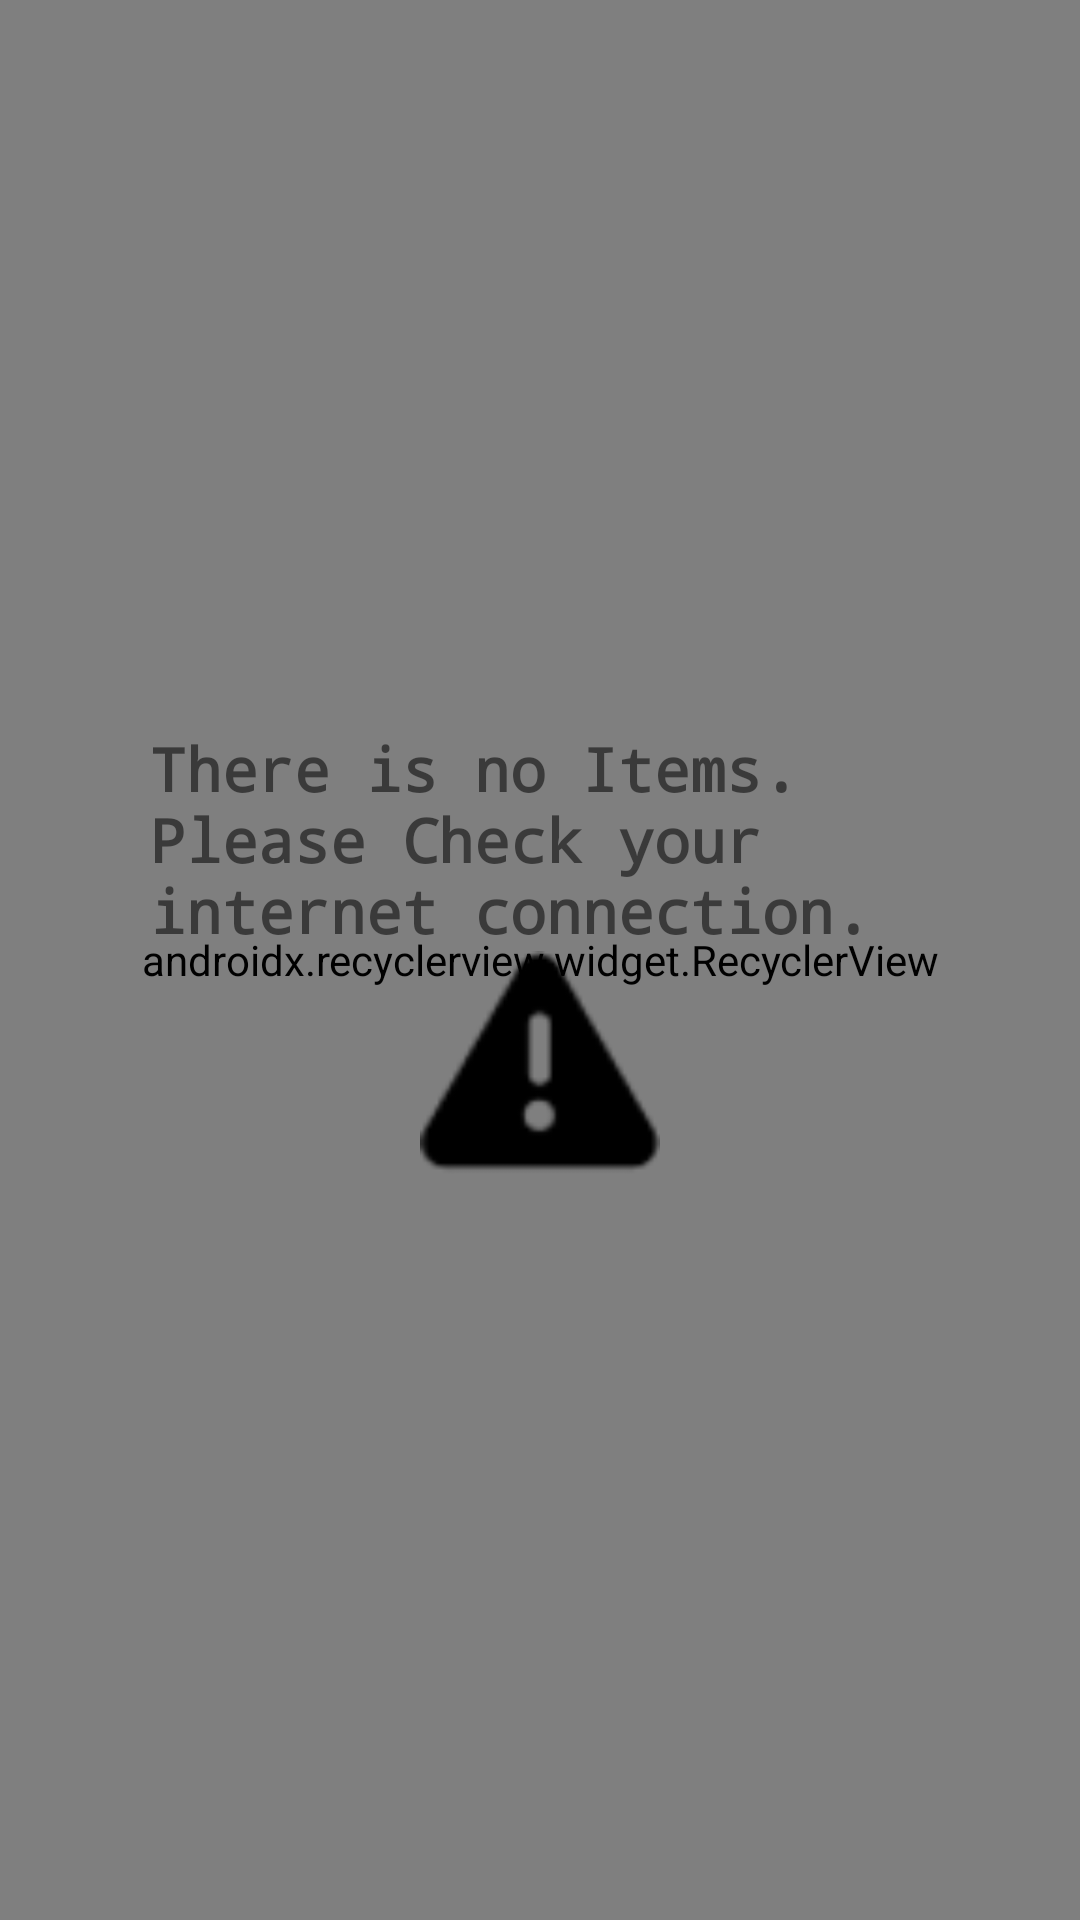

Write the Android layout XML for this screen, with the resource values it uses.
<!-- AndroidManifest.xml: application theme AppTheme -->
<!-- res/layout/list_recipes_fragment.xml -->
<?xml version="1.0" encoding="utf-8"?>
<android.support.constraint.ConstraintLayout
    xmlns:android="http://schemas.android.com/apk/res/android"
    xmlns:app="http://schemas.android.com/apk/res-auto"
    android:layout_width="match_parent"
    android:layout_height="match_parent">

    <android.support.v7.widget.RecyclerView
        android:id="@+id/baking_list"
        android:layout_width="match_parent"
        android:layout_height="0dp"
        app:layoutManager="android.support.v7.widget.LinearLayoutManager"
        app:layout_constraintBottom_toBottomOf="parent"
        app:layout_constraintTop_toTopOf="parent" />

    <LinearLayout
        android:id="@+id/baking_no_elements"
        android:layout_width="match_parent"
        android:layout_height="0dp"
        android:gravity="center"
        android:orientation="vertical"
        app:layout_constraintBottom_toBottomOf="parent"
        app:layout_constraintTop_toTopOf="parent">

        <TextView
            style="@style/TitleWarning"
            android:layout_width="match_parent"
            android:layout_height="wrap_content"
            android:layout_marginLeft="50dp"
            android:layout_marginRight="50dp"
            android:text="@string/no_internet" />

        <ImageView
            android:layout_width="80dp"
            android:layout_height="80dp"
            android:contentDescription="@string/there_is_not_connection"
            style="@style/AlertImage" />
    </LinearLayout>

</android.support.constraint.ConstraintLayout>
<!-- resources referenced by this layout -->
<resources>
  <string name="no_internet">There is no Items. Please Check your internet connection.</string>
  <string name="there_is_not_connection">There is not connection</string>
  <style name="AlertImage">
          <item name="android:src">@android:drawable/ic_dialog_alert</item>
          <item name="android:tint">#000000</item>
      </style>
  <style name="TitleWarning">
          <item name="android:fontFamily">monospace</item>
          <item name="android:textSize">20sp</item>
          <item name="android:textStyle">bold</item>
      </style>
  <style name="AppTheme" parent="Theme.AppCompat.Light.DarkActionBar">
          
          <item name="colorPrimary">@color/colorPrimary</item>
          <item name="colorPrimaryDark">@color/colorPrimaryDark</item>
          <item name="colorAccent">@color/colorAccent</item>
          <item name="cardViewStyle">@style/CardView</item>
      </style>
  <color name="colorPrimary">#673AB7</color>
  <color name="colorPrimaryDark">#512DA8</color>
  <color name="colorAccent">#FFFFFF</color>
</resources>
